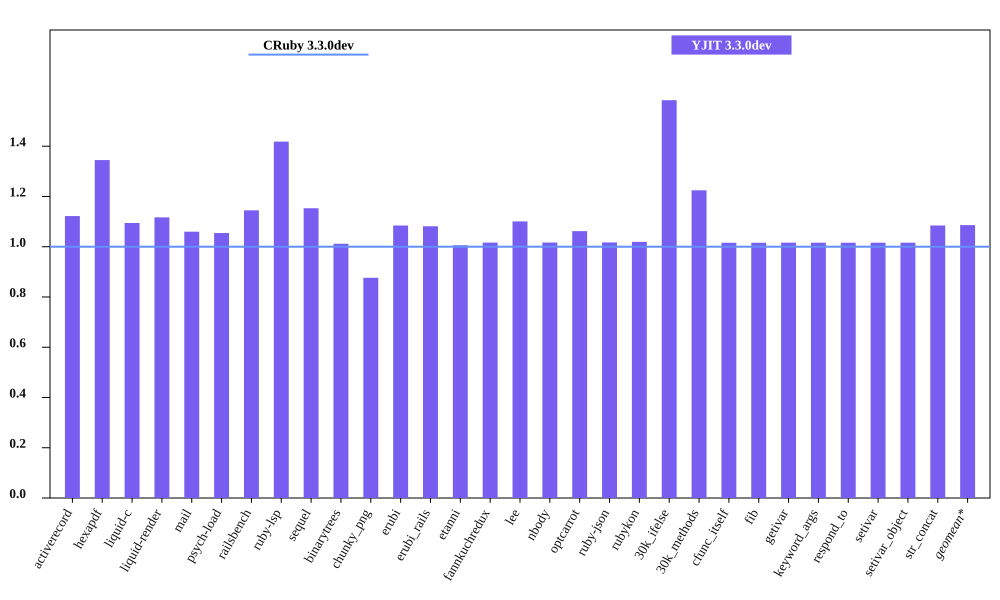

Values plotted in this chart, from the file beside it:
bench, CRuby 3.3.0dev mem (MiB), YJIT 3.3.0dev mem (MiB), Inline Code, Outlined Code, YJIT Mem overhead
activerecord, 54.79, 61.48, 1, 1
hexapdf, 274, 368.4, 2, 2
liquid-c, 41.2, 45.09, 1, 1
liquid-render, 36.98, 41.3, 1, 1
mail, 49.07, 52, 1, 1
psych-load, 36.46, 38.45, 1, 1
railsbench, 103.5, 118.4, 3, 3
ruby-lsp, 96.04, 136.2, 5, 5
sequel, 42.85, 49.41, 1, 1
binarytrees, 30.41, 30.77, 1, 1
chunky_png, 53.73, 47.08, 1, 1
erubi, 116.1, 125.9, 1, 1
erubi_rails, 101.5, 109.8, 2, 2
etanni, 156, 156.9, 1, 1
fannkuchredux, 24.64, 25.04, 1, 1
lee, 34.38, 37.84, 1, 1
nbody, 24.5, 24.9, 1, 1
optcarrot, 59.08, 62.74, 1, 1
ruby-json, 25.56, 25.99, 1, 1
rubykon, 59.41, 60.55, 1, 1
30k_ifelse, 66.38, 105.1, 5, 5
30k_methods, 56.55, 69.25, 2, 2
cfunc_itself, 24.52, 24.9, 1, 1
fib, 24.52, 24.9, 1, 1
getivar, 24.51, 24.91, 1, 1
keyword_args, 24.52, 24.91, 1, 1
respond_to, 24.58, 24.97, 1, 1
setivar, 24.58, 24.97, 1, 1
setivar_object, 24.52, 24.91, 1, 1
str_concat, 107.3, 116.4, 1, 1
